Labelled photos from "Surface_Bridge_crack_detection", an image-classification folder in Aman-Kr-Gupta/Surface_Bridge_crack_detection. The possible labels are: negative, positive.

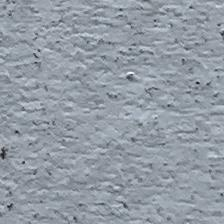
Label: negative

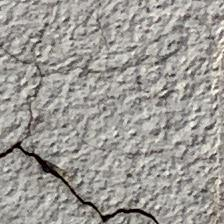
Label: positive

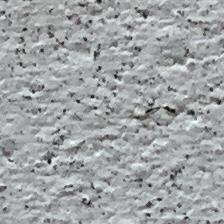
Label: negative

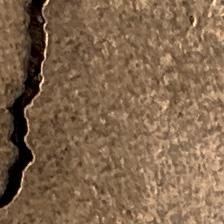
Label: positive

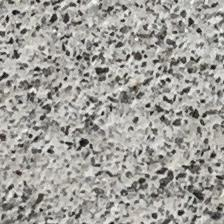
Label: negative

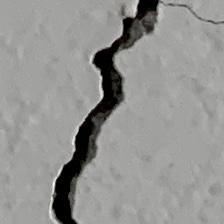
Label: positive
